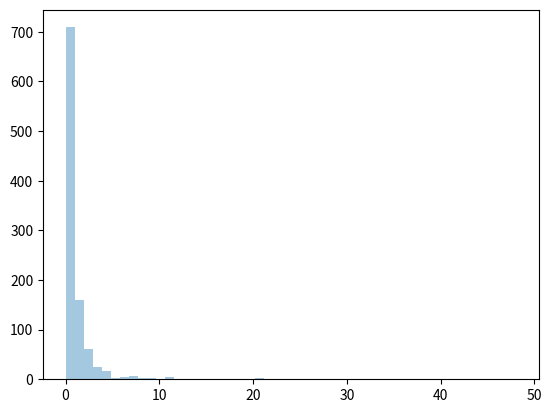

Reproduce this figure in Python.
from numpy import random
# print(random.pareto(a=2,size=(2,3)))
import matplotlib.pyplot as plt
import seaborn as sns
sns.distplot(random.pareto(a=2,size=1000),kde=False)
plt.show()